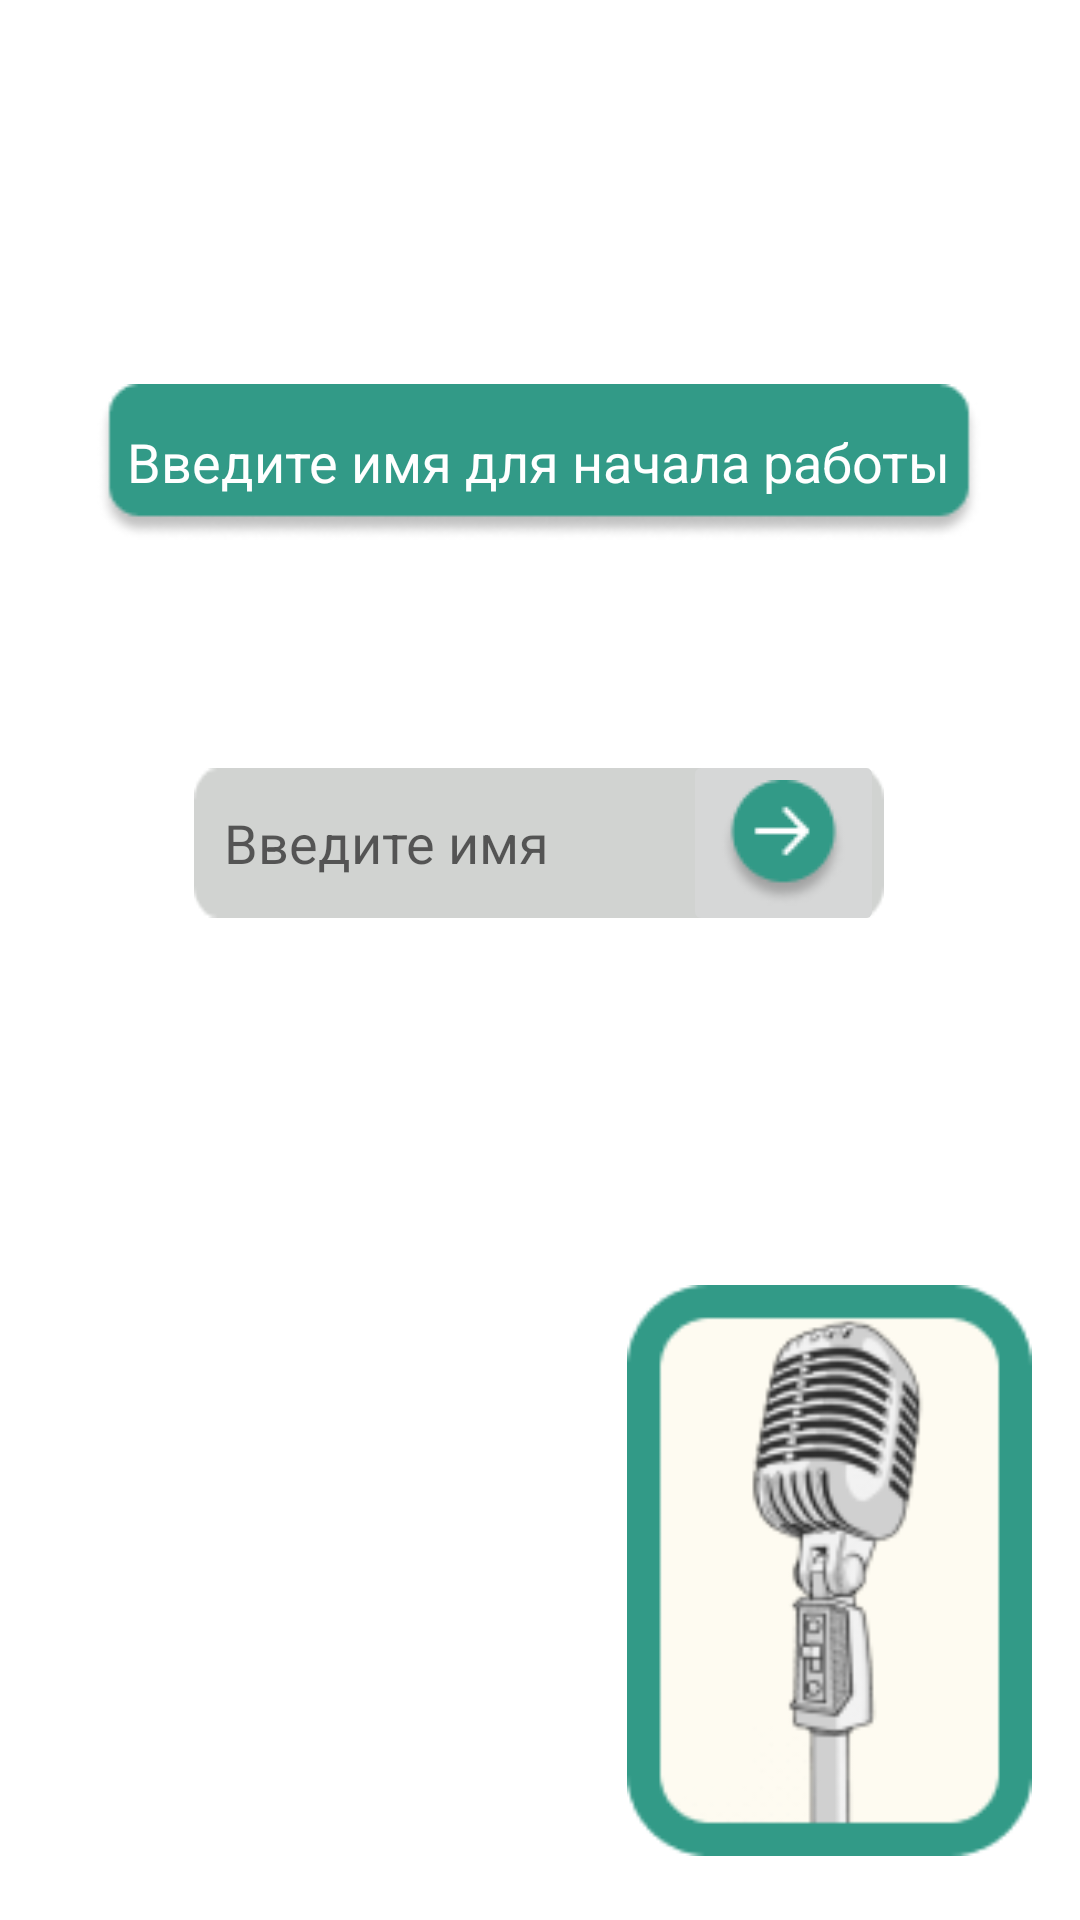

Produce the Android XML layout that renders to this screen, including the resource entries it uses.
<!-- AndroidManifest.xml: application theme Theme.Calendar -->
<!-- res/layout/activity_enter.xml -->
<?xml version="1.0" encoding="utf-8"?>
<androidx.constraintlayout.widget.ConstraintLayout xmlns:android="http://schemas.android.com/apk/res/android"
    xmlns:app="http://schemas.android.com/apk/res-auto"
    xmlns:tools="http://schemas.android.com/tools"
    android:layout_width="match_parent"
    android:layout_height="match_parent"
    tools:context=".Enter">

    <TextView
        android:id="@+id/textView2"
        android:gravity="center_vertical"
        android:layout_width="wrap_content"
        android:layout_height="wrap_content"
        android:layout_marginTop="128dp"
        android:background="@drawable/frame"
        android:padding="10dip"
        android:text="@string/enterName"
        android:textColor="@color/white"
        android:textSize="18sp"
        app:layout_constraintEnd_toEndOf="parent"
        app:layout_constraintHorizontal_bias="0.496"
        app:layout_constraintStart_toStartOf="parent"
        app:layout_constraintTop_toTopOf="parent" />

    <EditText
        android:id="@+id/editTextPersonName"
        android:layout_width="230sp"
        android:layout_height="50sp"
        android:layout_marginTop="76dp"
        android:padding="10dip"
        android:ems="10"
        android:hint="@string/name"
        android:background="@drawable/frame_4"
        android:inputType="textPersonName"
        app:layout_constraintEnd_toEndOf="parent"
        app:layout_constraintHorizontal_bias="0.497"
        app:layout_constraintStart_toStartOf="parent"
        app:layout_constraintTop_toBottomOf="@+id/textView2" />

    <ImageButton
        android:id="@+id/imageButton9"
        android:layout_width="wrap_content"
        android:layout_height="wrap_content"
        android:onClick="write"
        app:layout_constraintBottom_toBottomOf="@+id/editTextPersonName"
        app:layout_constraintEnd_toEndOf="@+id/editTextPersonName"
        app:layout_constraintHorizontal_bias="1.0"
        app:layout_constraintStart_toStartOf="@+id/editTextPersonName"
        app:layout_constraintTop_toTopOf="@+id/editTextPersonName"
        app:srcCompat="@drawable/frame_25" />

    <ImageView
        android:id="@+id/imageView5"
        android:layout_width="135dp"
        android:layout_height="201dp"
        android:layout_marginEnd="16dp"
        android:layout_marginBottom="16dp"
        app:layout_constraintBottom_toBottomOf="parent"
        app:layout_constraintEnd_toEndOf="parent"
        app:srcCompat="@drawable/micro" />

</androidx.constraintlayout.widget.ConstraintLayout>
<!-- resources referenced by this layout -->
<resources>
  <color name="white">#FFFFFFFF</color>
  <!-- drawable frame: png bitmap (drawable, 3041 bytes) -->
  <!-- drawable frame_25: png bitmap (drawable, 1933 bytes) -->
  <!-- drawable frame_4: png bitmap (drawable, 582 bytes) -->
  <!-- drawable micro: png bitmap (drawable, 10867 bytes) -->
  <string name="enterName">Введите имя для начала работы</string>
  <string name="name">Введите имя</string>
  <style name="Theme.Calendar" parent="Theme.MaterialComponents.DayNight.NoActionBar">
          
          <item name="colorPrimary">@color/purple_500</item>
          <item name="colorPrimaryVariant">@color/purple_700</item>
          <item name="colorOnPrimary">@color/white</item>
          
          <item name="colorSecondary">@color/teal_200</item>
          <item name="colorSecondaryVariant">@color/teal_700</item>
          <item name="colorOnSecondary">@color/black</item>
          
          <item name="android:statusBarColor">?attr/colorPrimaryVariant</item>
          
          <item name="android:windowFullscreen">true</item>
      </style>
  <color name="purple_500">#FF6200EE</color>
  <color name="purple_700">#FF3700B3</color>
  <color name="teal_200">#FF03DAC5</color>
  <color name="teal_700">#FF018786</color>
  <color name="black">#FF000000</color>
</resources>
